Run: headless pygame with SDL's dummy video driver; simulated clock (each Clock.tick advances the game by its frame time, no real sleeping); random seed 0; keys injected as events and as key.get_pressed() state; no mouse input.
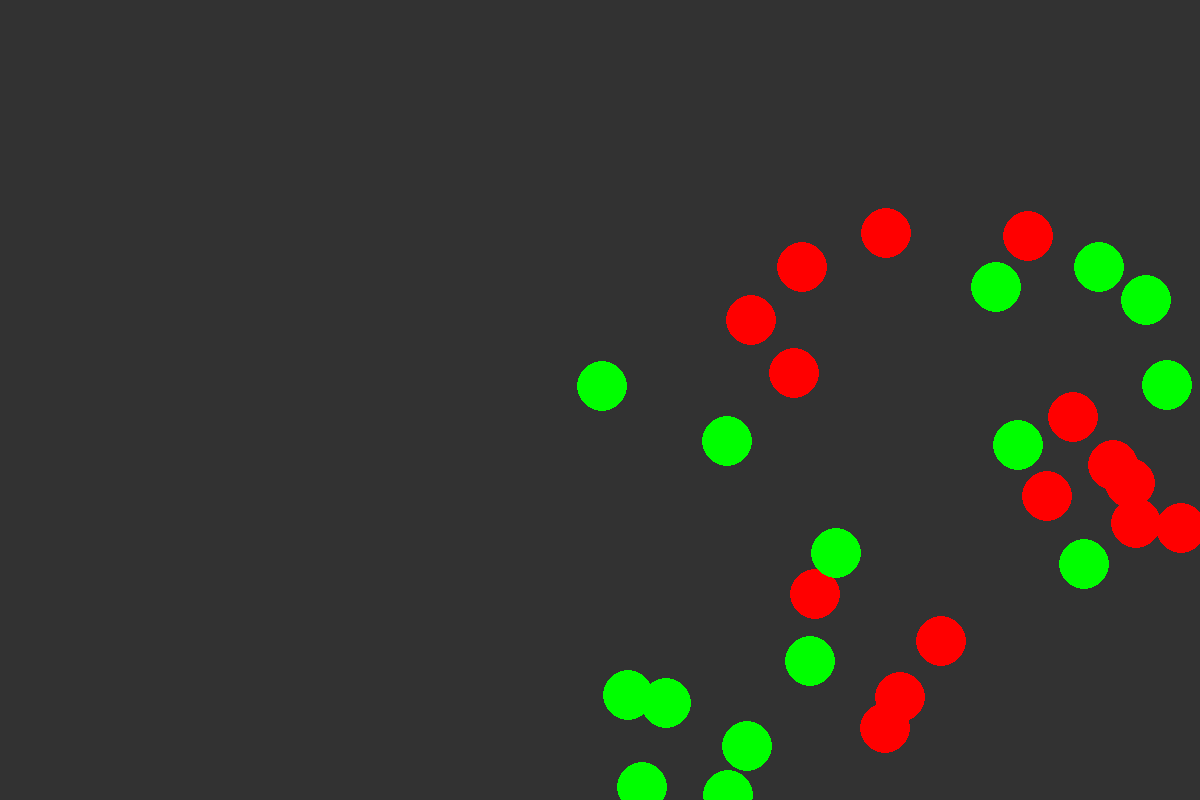
Frame 1 of 4 · flips 1–60 · no input
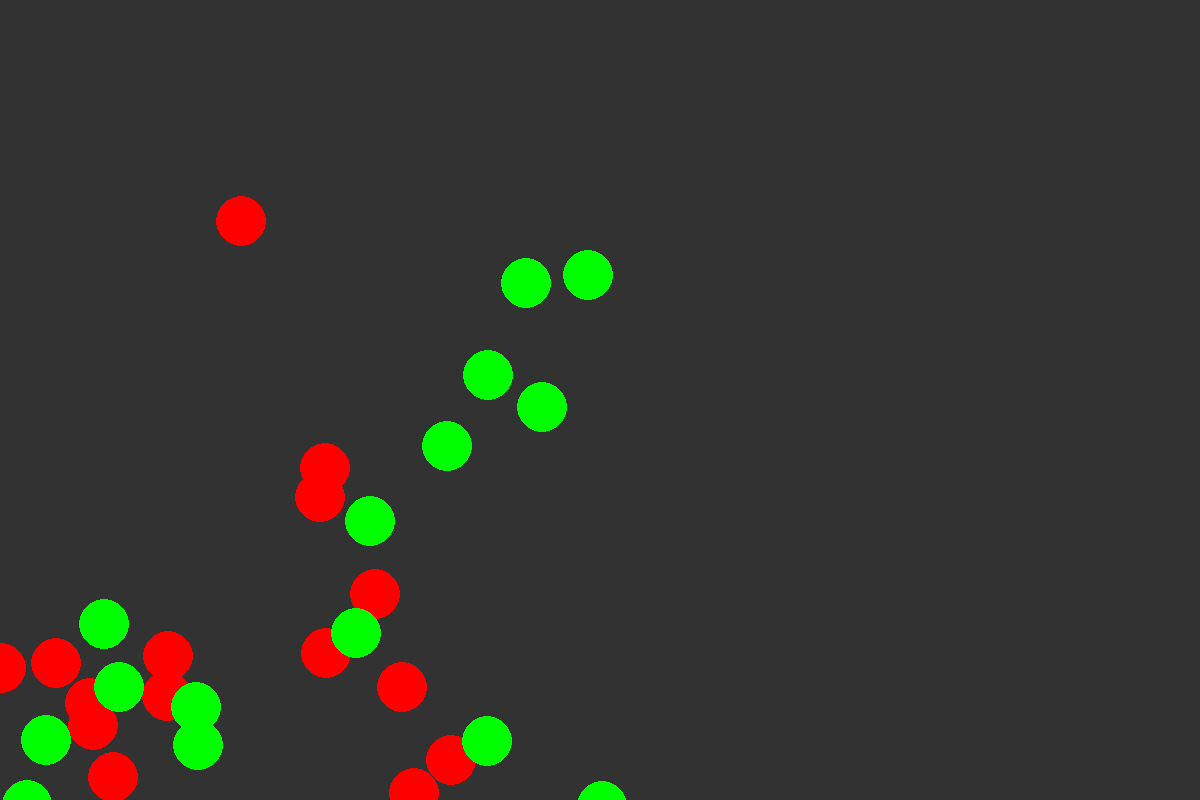
Frame 2 of 4 · flips 61–180 · tapped SPACE, RETURN · held RIGHT (→), D
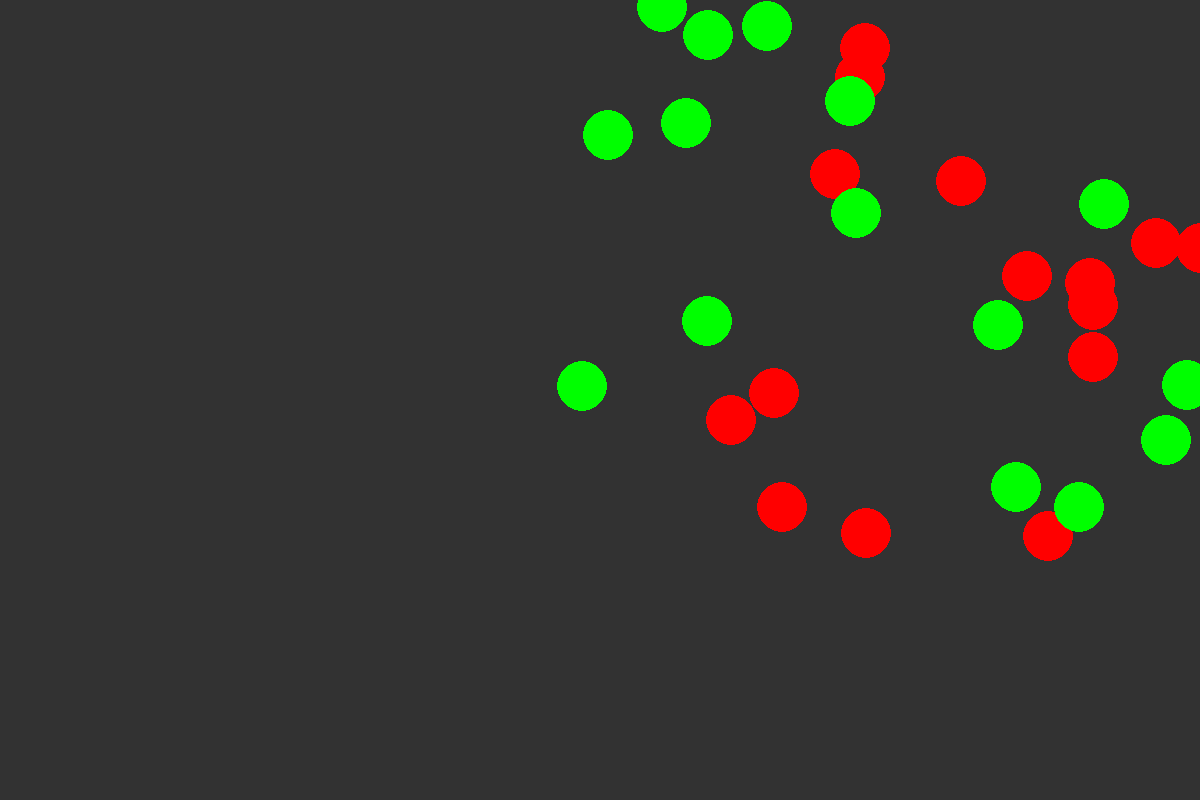
Frame 3 of 4 · flips 181–300 · held DOWN (↓), S
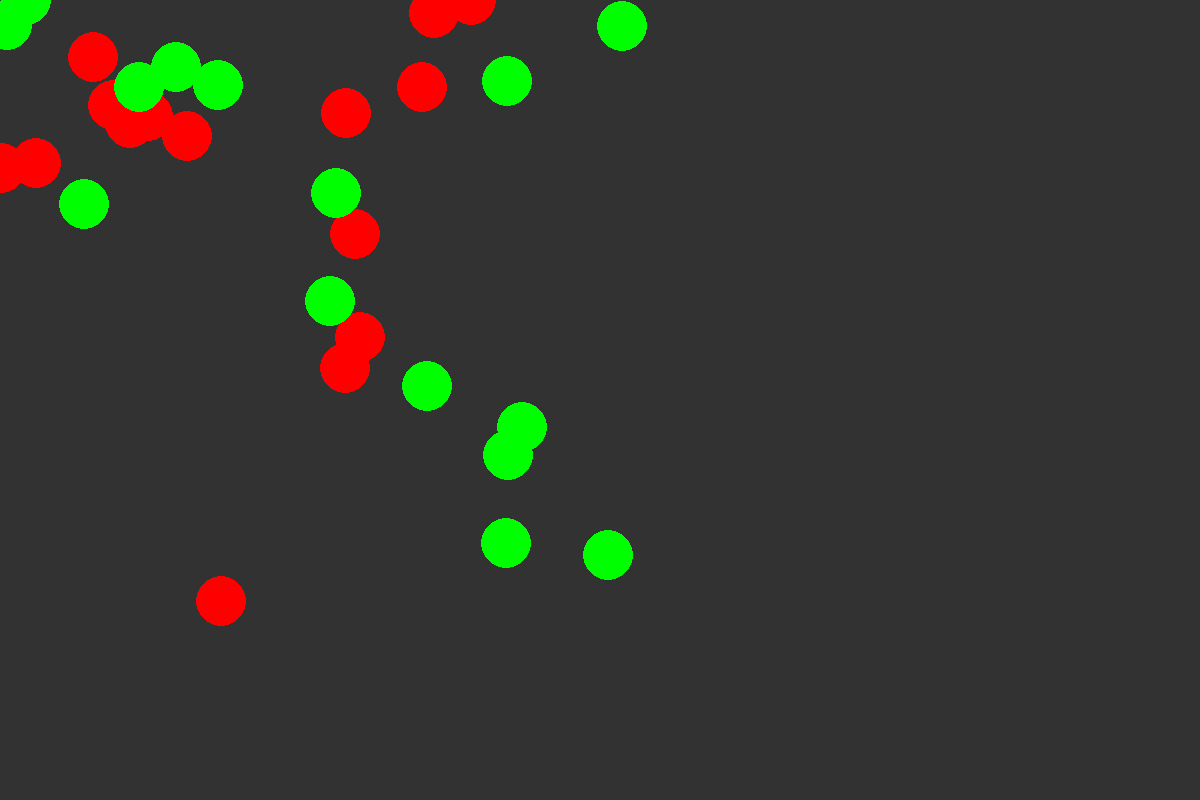
Frame 4 of 4 · flips 301–420 · held LEFT (←), A, UP (↑), W

The pygame program that drew these frames:

import sys

import pygame
import random

# Inicjalizacja pygame
pygame.init()

# Ustawienie wielkości okna
window_size = (1200, 800)

# Ustawienie tła
background_color = (50, 50, 50)

# Ustawienie kolorów kółek
circle_colors = [(255, 0, 0), (0, 255, 0)]

# Ustawienie ilości kulek czerwonych i zielonych
num_red_circles = 15
num_green_circles = 15

# Ustawienie szybkości poruszania się kulek
circle_speed = 10

# Utworzenie okna
screen = pygame.display.set_mode(window_size)

# Utworzenie zegara, który będzie używany do opóźniania wyświetlania klatek
clock = pygame.time.Clock()

# Utworzenie pustej listy, w której będą przechowywane kółka
circles = []

# Utworzenie kółek czerwonych
for i in range(num_red_circles):
    # Losowanie położenia początkowego kółka
    x = random.randint(0, window_size[0])
    y = random.randint(0, window_size[1])
    # Utworzenie kółka z odpowiednimi parametrami
    circle = {"color": circle_colors[0], "radius": 25, "position": (x, y), "direction": (circle_speed, circle_speed)}
    # Dodanie kółka do listy
    circles.append(circle)

# Utworzenie kółek zielonych
for i in range(num_green_circles):
    # Losowanie położenia początkowego kółka
    x = random.randint(0, window_size[0])
    y = random.randint(0, window_size[1])
    # Utworzenie kółka z odpowiednimi parametrami
    circle = {"color": circle_colors[1], "radius": 25, "position": (x, y), "direction": (circle_speed, circle_speed)}
    # Dodanie kółka do listy
    circles.append(circle)

# Główna pętla programu
while True:
    # Ustawienie ilości klatek na sekundę
    clock.tick(60)

    # Pętla zdarzeń
    for event in pygame.event.get():
        if event.type == pygame.QUIT:
            pygame.quit()
            sys.exit()

    # Aktualizacja położenia kółek
    for circle in circles:
        # Pobranie aktualnego położenia kółka
        x, y = circle["position"]
        # Pobranie kierunku ruchu kółka
        dx, dy = circle["direction"]
        # Aktualizacja położenia kółka
        x += dx
        y += dy
        # Sprawdzenie, czy kółko nie wyszło poza granice okna
        if x < 0 or x > window_size[0]:
            dx = -dx
        if y < 0 or y > window_size[1]:
            dy = -dy
        # Uaktualnienie kierunku ruchu kółka
        circle["direction"] = (dx, dy)
        # Uaktualnienie położenia kółka
        circle["position"] = (x, y)

    # Wyświetlenie tła
    screen.fill(background_color)

    # Wyświetlenie kółek
    for circle in circles:
        # Pobranie koloru i położenia kółka
        color = circle["color"]
        x, y = circle["position"]
        radius = circle["radius"]
        # Utworzenie obiektu reprezentującego kółko
        pygame.draw.circle(screen, color, (x, y), radius)

    # Wyświetlenie zmian na ekranie
    pygame.display.flip()
